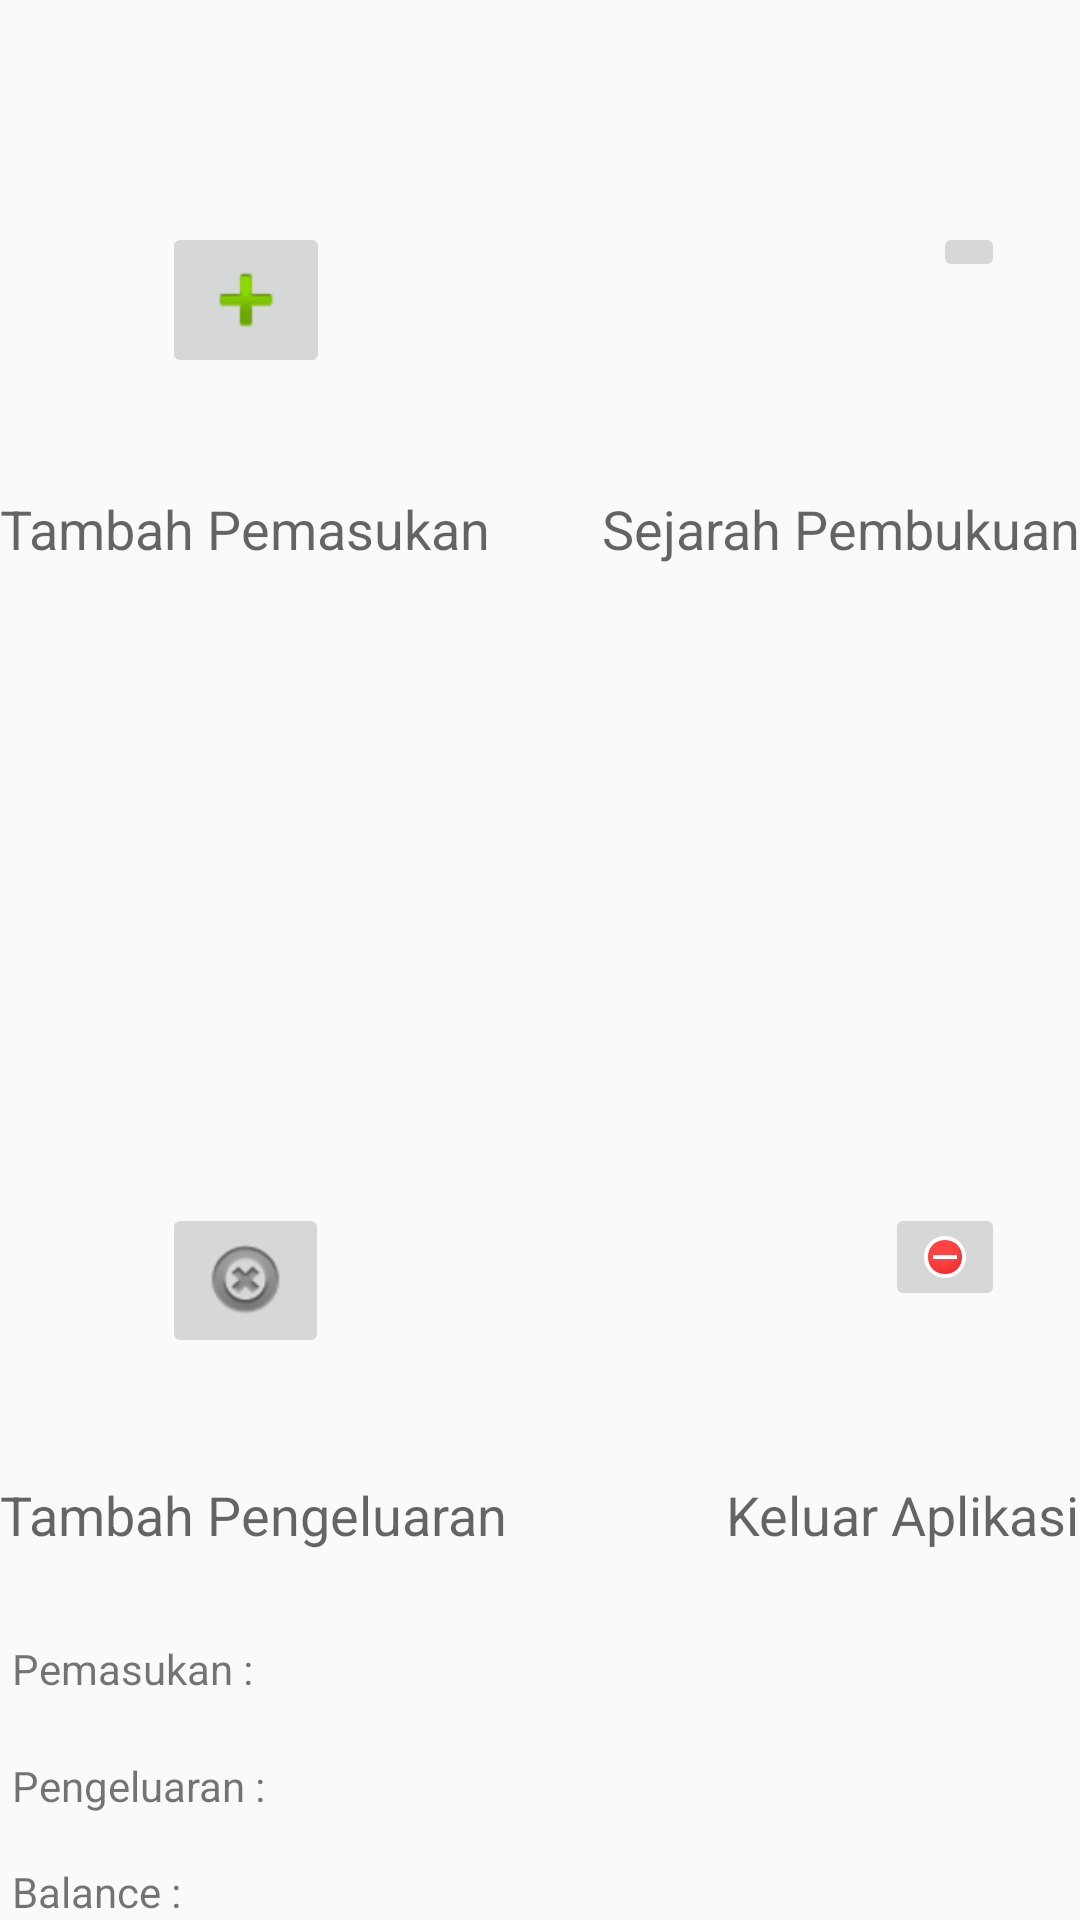

Layout XML and referenced resources for this Android screen:
<!-- AndroidManifest.xml: application theme AppTheme -->
<!-- res/layout/menu_utama.xml -->
<?xml version="1.0" encoding="utf-8"?>
<RelativeLayout xmlns:android="http://schemas.android.com/apk/res/android"
    android:layout_width="match_parent"
    android:layout_height="match_parent" >

    <TextView
        android:id="@+id/textView1"
        android:layout_width="wrap_content"
        android:layout_height="wrap_content"
        android:layout_alignParentLeft="true"
        android:layout_below="@+id/addPemasukan"
        android:layout_marginTop="38dp"
        android:text="Tambah Pemasukan"
        android:textAppearance="?android:attr/textAppearanceMedium" />

    <TextView
        android:id="@+id/textView2"
        android:layout_width="wrap_content"
        android:layout_height="wrap_content"
        android:layout_alignParentBottom="true"
        android:layout_alignParentLeft="true"
        android:layout_marginBottom="123dp"
        android:text="Tambah Pengeluaran"
        android:textAppearance="?android:attr/textAppearanceMedium" />

    <ImageButton
        android:id="@+id/addPemasukan"
        android:layout_width="wrap_content"
        android:layout_height="wrap_content"
        android:layout_alignParentLeft="true"
        android:layout_alignParentTop="true"
        android:layout_marginLeft="54dp"
        android:layout_marginTop="74dp"
        android:src="@android:drawable/ic_input_add" />

    <ImageButton
        android:id="@+id/addPengeluaran"
        android:layout_width="wrap_content"
        android:layout_height="wrap_content"
        android:layout_above="@+id/textView2"
        android:layout_alignLeft="@+id/addPemasukan"
        android:layout_marginBottom="40dp"
        android:src="@android:drawable/ic_notification_clear_all" />

    <TextView
        android:id="@+id/textView3"
        android:layout_width="wrap_content"
        android:layout_height="wrap_content"
        android:layout_alignRight="@+id/addPengeluaran"
        android:layout_alignTop="@+id/textView2"
        android:layout_marginRight="22dp"
        android:layout_marginTop="54dp"
        android:text="Pemasukan : " />

    <TextView
        android:id="@+id/textView4"
        android:layout_width="wrap_content"
        android:layout_height="wrap_content"
        android:layout_alignLeft="@+id/textView3"
        android:layout_below="@+id/textView3"
        android:layout_marginTop="20dp"
        android:text="Pengeluaran : " />

    <TextView
        android:id="@+id/textView5"
        android:layout_width="wrap_content"
        android:layout_height="wrap_content"
        android:layout_alignLeft="@+id/textView4"
        android:layout_alignParentBottom="true"
        android:text="Balance : " />

    <TextView
        android:id="@+id/totalPemasukan"
        android:layout_width="wrap_content"
        android:layout_height="wrap_content"
        android:layout_above="@+id/textView4"
        android:layout_alignRight="@+id/textView2"
        android:text="" />

    <TextView
        android:id="@+id/totalPengeluaran"
        android:layout_width="wrap_content"
        android:layout_height="wrap_content"
        android:layout_alignBottom="@+id/textView4"
        android:layout_alignRight="@+id/totalPemasukan"
        android:text="" />

    <TextView
        android:id="@+id/balance"
        android:layout_width="wrap_content"
        android:layout_height="wrap_content"
        android:layout_alignParentBottom="true"
        android:layout_alignRight="@+id/totalPengeluaran"
        android:text="" />

    <ImageButton
        android:id="@+id/exitApp"
        android:layout_width="wrap_content"
        android:layout_height="wrap_content"
        android:layout_alignRight="@+id/history"
        android:layout_alignTop="@+id/addPengeluaran"
        android:src="@android:drawable/presence_busy" />

    <TextView
        android:id="@+id/textView7"
        android:layout_width="wrap_content"
        android:layout_height="wrap_content"
        android:layout_alignBottom="@+id/textView2"
        android:layout_alignRight="@+id/textView6"
        android:text="Keluar Aplikasi"
        android:textAppearance="?android:attr/textAppearanceMedium" />

    <ImageButton
        android:id="@+id/history"
        android:layout_width="wrap_content"
        android:layout_height="wrap_content"
        android:layout_alignRight="@+id/textView6"
        android:layout_alignTop="@+id/addPemasukan"
        android:layout_marginRight="25dp"
        android:src="@drawable/abc_ic_search_api_holo_light" />

    <TextView
        android:id="@+id/textView6"
        android:layout_width="wrap_content"
        android:layout_height="wrap_content"
        android:layout_alignBaseline="@+id/textView1"
        android:layout_alignBottom="@+id/textView1"
        android:layout_alignParentRight="true"
        android:text="Sejarah Pembukuan"
        android:textAppearance="?android:attr/textAppearanceMedium" />

</RelativeLayout>
<!-- resources referenced by this layout -->
<resources>
  <style name="AppTheme" parent="AppBaseTheme">
          
      </style>
  <style name="AppBaseTheme" parent="Theme.AppCompat.Light">
          
      </style>
</resources>
